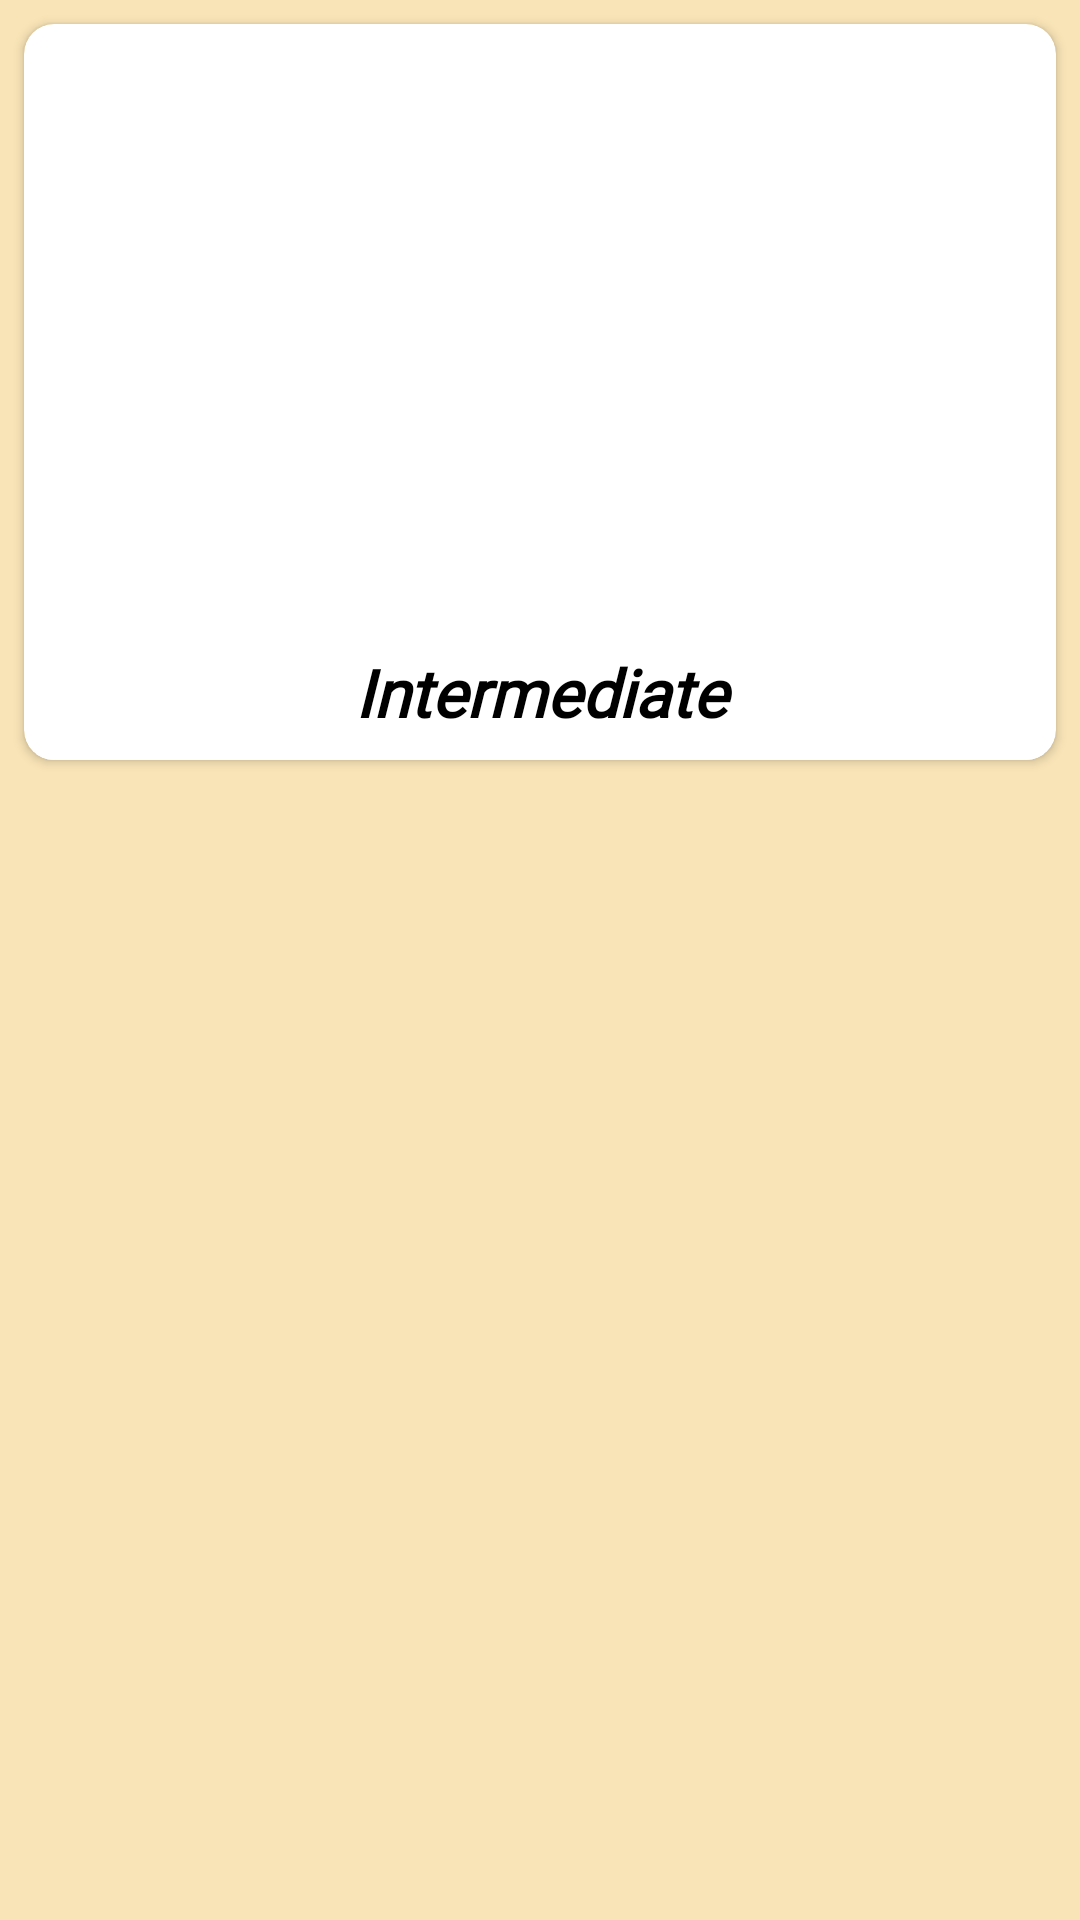

Layout XML and referenced resources for this Android screen:
<!-- AndroidManifest.xml: application theme Theme.WhatNext -->
<!-- res/layout/grid_layout.xml -->
<?xml version="1.0" encoding="utf-8"?>
<LinearLayout xmlns:android="http://schemas.android.com/apk/res/android"
    xmlns:app="http://schemas.android.com/apk/res-auto"
    android:layout_width="match_parent"
    android:layout_height="wrap_content"
    android:background="#F9E4B7"
    android:clickable="true"
    android:orientation="vertical">

    <androidx.cardview.widget.CardView
        android:layout_width="match_parent"
        android:layout_height="wrap_content"
        android:layout_margin="8dp"
        app:cardBackgroundColor="@color/white"
        app:cardCornerRadius="10sp">

        <RelativeLayout
            android:layout_width="match_parent"
            android:layout_height="wrap_content"
            android:layout_gravity="center"
            android:gravity="center"
            android:orientation="vertical">

            <LinearLayout
                android:id="@+id/lineargridimg"
                android:layout_width="match_parent"
                android:layout_height="wrap_content"
                android:gravity="center">

                <ImageView
                    android:id="@+id/gridimg"
                    android:layout_width="200dp"
                    android:layout_height="200dp"
                    android:scaleType="fitXY" />
            </LinearLayout>

            <TextView
                android:id="@+id/gridtext"
                android:layout_width="match_parent"
                android:layout_height="wrap_content"
                android:layout_below="@+id/lineargridimg"
                android:layout_marginStart="4dp"
                android:layout_marginEnd="4dp"
                android:background="@color/white"
                android:fontFamily="@font/roboto_medium"
                android:padding="8dp"
                android:text="Intermediate"
                android:textAlignment="center"
                android:textColor="@color/black"
                android:textSize="22sp"
                android:textStyle="bold|italic" />


        </RelativeLayout>

    </androidx.cardview.widget.CardView>
</LinearLayout>
<!-- resources referenced by this layout -->
<resources>
  <color name="black">#FF000000</color>
  <color name="white">#FFFFFFFF</color>
  <style name="Theme.WhatNext" parent="Theme.AppCompat.Light.DarkActionBar">
          
          <item name="colorPrimary">@color/purple_500</item>
          <item name="colorPrimaryVariant">@color/purple_700</item>
          <item name="colorOnPrimary">@color/white</item>
          
          <item name="colorSecondary">@color/teal_200</item>
          <item name="colorSecondaryVariant">@color/teal_700</item>
          <item name="colorOnSecondary">@color/black</item>
          
          <item name="android:statusBarColor" tools:targetApi="l">?attr/colorPrimaryVariant</item>
          
      </style>
  <color name="purple_500">#FF6200EE</color>
  <color name="purple_700">#FF3700B3</color>
  <color name="teal_200">#FF03DAC5</color>
  <color name="teal_700">#FF018786</color>
</resources>
